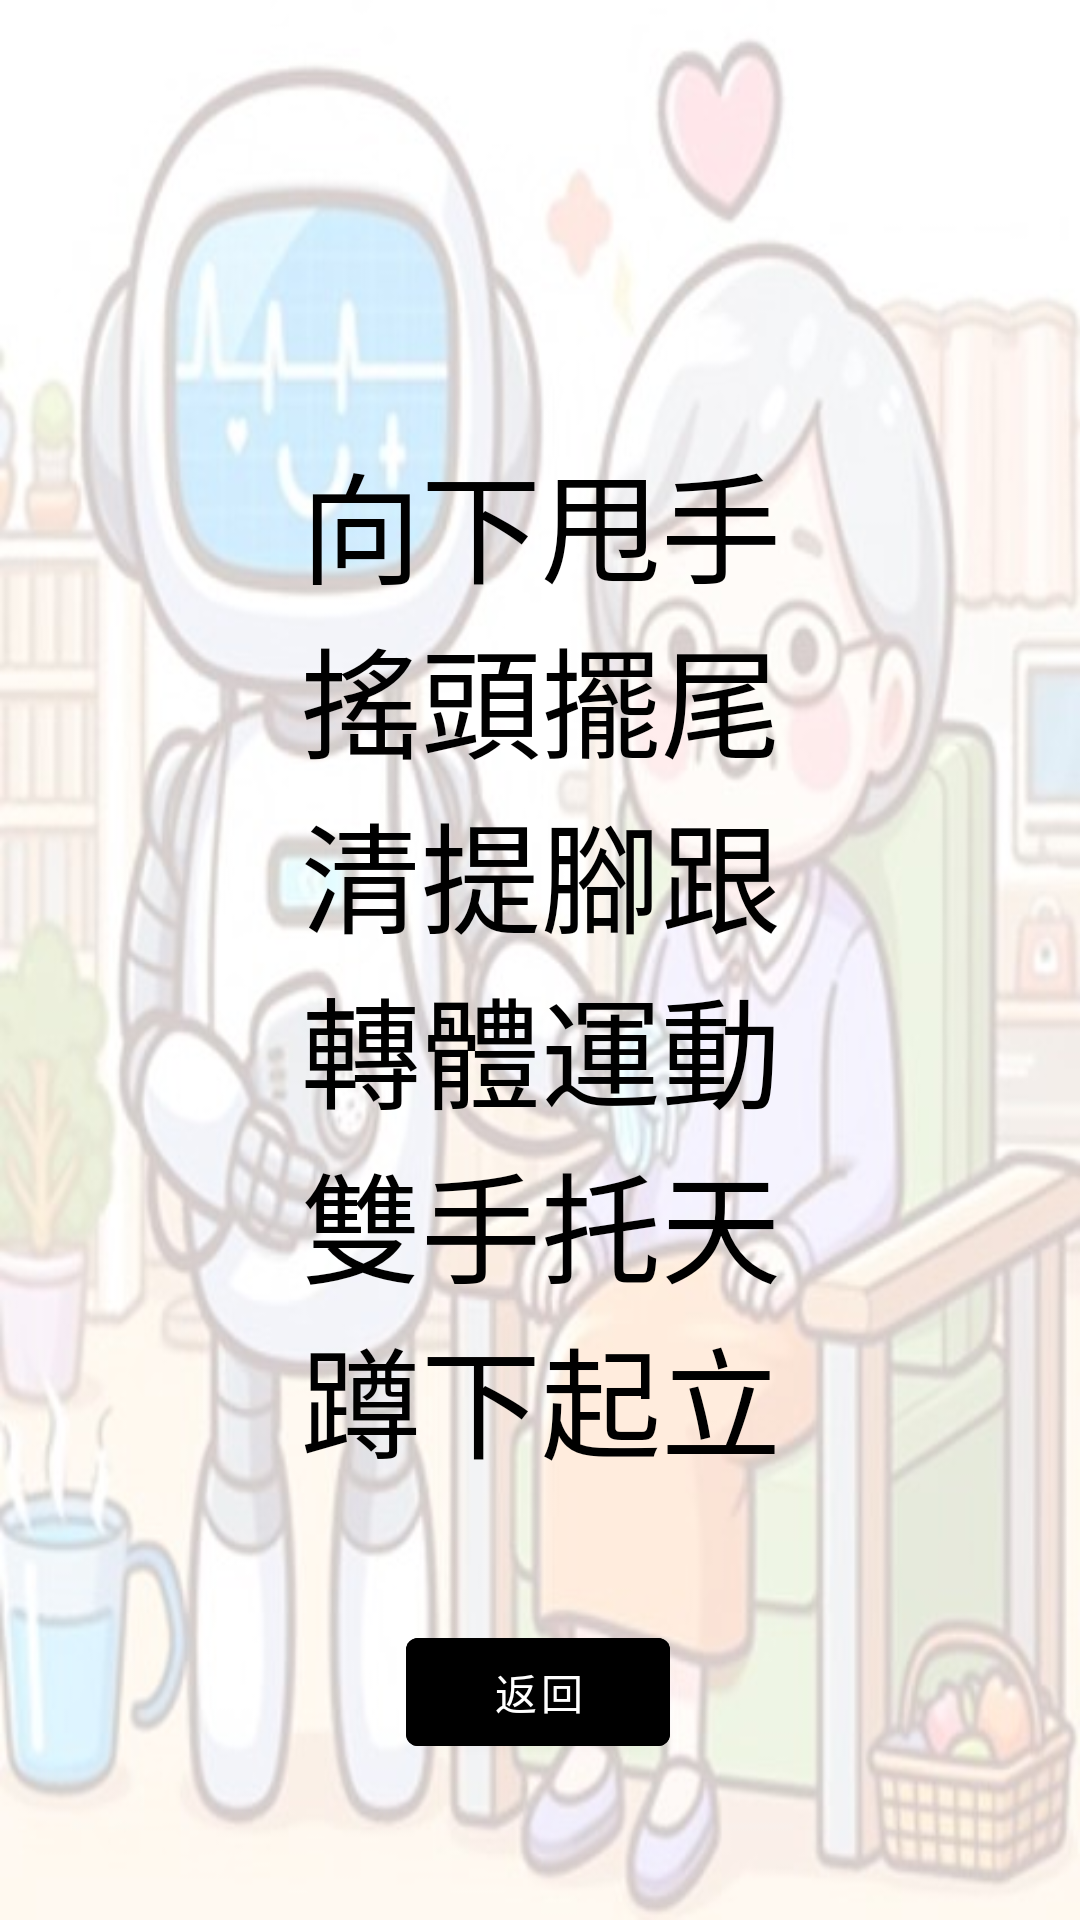

Here is an Android app screen rendered from its layout file. Give the layout XML and the strings, colors and styles it references.
<!-- AndroidManifest.xml: application theme Theme.TemiProject -->
<!-- res/layout/activity_choose_sports.xml -->
<?xml version="1.0" encoding="utf-8"?>
<androidx.constraintlayout.widget.ConstraintLayout
    xmlns:android="http://schemas.android.com/apk/res/android"
    xmlns:app="http://schemas.android.com/apk/res-auto"
    xmlns:tools="http://schemas.android.com/tools"
    android:layout_width="match_parent"
    android:layout_height="match_parent"
    android:background="@drawable/background"
    tools:context=".ChooseSports">


    <LinearLayout
        android:id="@+id/layout"
        android:layout_width="400dp"
        android:layout_height="wrap_content"
        android:orientation="vertical"
        android:gravity="center_horizontal"
        app:layout_constraintTop_toTopOf="parent"
        app:layout_constraintBottom_toBottomOf="parent"
        app:layout_constraintStart_toStartOf="parent"
        app:layout_constraintEnd_toEndOf="parent"
        app:layout_constraintVertical_bias="0.5">
        <Button
            android:id="@+id/向下甩手"
            android:layout_width="300dp"
            android:layout_height="wrap_content"
            android:layout_weight="1"
            android:background="@android:color/transparent"
            android:text="向下甩手"
            android:textColor="@color/black"
            android:textSize="40sp"/>

        <Button
            android:id="@+id/搖頭擺尾"
            android:layout_width="300dp"
            android:layout_height="wrap_content"
            android:layout_weight="1"
            android:background="@android:color/transparent"
            android:text="搖頭擺尾"
            android:textColor="@color/black"
            android:textSize="40sp"/>

        <Button
            android:id="@+id/清提腳跟"
            android:layout_width="300dp"
            android:layout_height="wrap_content"
            android:layout_weight="1"
            android:background="@android:color/transparent"
            android:text="清提腳跟"
            android:textColor="@color/black"
            android:textSize="40sp"/>

        <Button
            android:id="@+id/轉體運動"
            android:layout_width="300dp"
            android:layout_height="wrap_content"
            android:layout_weight="1"
            android:background="@android:color/transparent"
            android:text="轉體運動"
            android:textColor="@color/black"
            android:textSize="40sp"/>

        <Button
            android:id="@+id/雙手托天"
            android:layout_width="300dp"
            android:layout_height="wrap_content"
            android:layout_weight="1"
            android:background="@android:color/transparent"
            android:text="雙手托天"
            android:textColor="@color/black"
            android:textSize="40sp"/>

        <Button
            android:id="@+id/蹲下起立"
            android:layout_width="300dp"
            android:layout_height="wrap_content"
            android:layout_weight="1"
            android:background="@android:color/transparent"
            android:text="蹲下起立"
            android:textColor="@color/black"
            android:textSize="40sp"/>
    </LinearLayout>

    <com.google.android.material.button.MaterialButton
        android:id="@+id/confirmbtn"
        android:layout_width="wrap_content"
        android:layout_height="wrap_content"
        android:layout_alignParentStart="true"
        android:layout_alignParentEnd="true"
        android:layout_alignParentBottom="true"
        android:layout_marginBottom="52dp"
        android:backgroundTint="@color/black"
        android:onClick="btnConfirm_Click"
        android:text="返回"
        app:layout_constraintBottom_toBottomOf="parent"
        app:layout_constraintEnd_toEndOf="parent"
        app:layout_constraintHorizontal_bias="0.498"
        app:layout_constraintStart_toStartOf="parent" />
</androidx.constraintlayout.widget.ConstraintLayout>
<!-- resources referenced by this layout -->
<resources>
  <!-- drawable background: jpg bitmap (drawable, 43767 bytes) -->
  <style name="Theme.TemiProject" parent="Theme.MaterialComponents.DayNight.DarkActionBar">
          
          <item name="colorPrimary">@color/purple_500</item>
          <item name="colorPrimaryVariant">@color/purple_700</item>
          <item name="colorOnPrimary">@color/white</item>
          
          <item name="colorSecondary">@color/teal_200</item>
          <item name="colorSecondaryVariant">@color/teal_700</item>
          <item name="colorOnSecondary">@color/black</item>
          
          <item name="android:statusBarColor">?attr/colorPrimaryVariant</item>
          
      </style>
  <!-- not gathered from this repository: default colours our renderer supplied (Android Studio template values) -->
  <color name="purple_500">#FF6200EE</color>
  <color name="purple_700">#FF3700B3</color>
  <color name="teal_200">#FF03DAC5</color>
  <color name="teal_700">#FF018786</color>
  <color name="black">#FF000000</color>
  <color name="white">#FFFFFFFF</color>
</resources>
